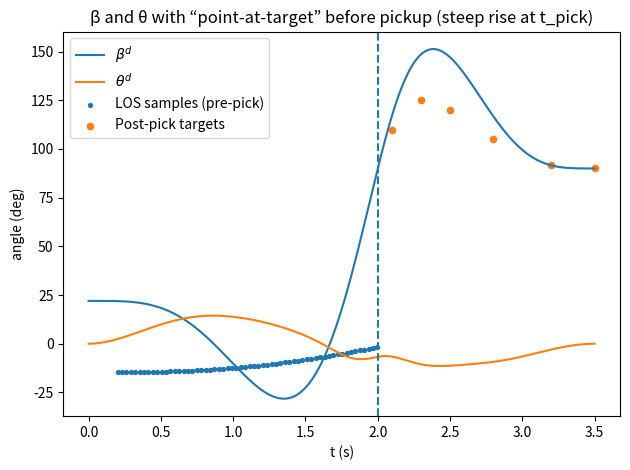
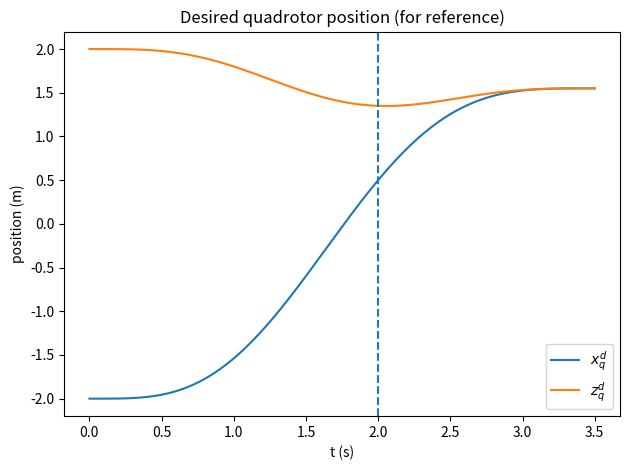

Write Python code to recreate these figures, in order.

"""
Minimum-snap QP for flat outputs (x_q, z_q, beta) with the "point-at-target" constraint for beta,
following Thomas et al., "Avian-Inspired Grasping for Quadrotor Micro UAVs" (IDETC 2013).

Key paper facts used here
-------------------------
- Flat outputs: y = [x_q, z_q, beta]^T (Eq. (9)).
- Cost: minimize integral of squared snap for each output (Eq. (10)).
- Trajectory must be C^3 (continuity up to jerk) because inputs depend on snap.
- Constraints used in the paper (text under Fig. 5 & Fig. 6): start/finish positions with zero vel/acc/jerk;
  at pickup, the gripper is vertical; **before pickup, beta is constrained so that the gripper points
  directly at the target**. This is the missing ingredient that makes beta rise very steeply near t_pick.

This script implements the above. For beta we add **soft constraints** at many pre-pick sample times to make
beta(t) follow the line-of-sight to the target: beta_LOS(t) = atan2(z_T - z_q(t), x_T - x_q(t)).
Optionally, we add a few post-pickup "shape" samples to cap the peak (~125 deg) and settle to ~90 deg.

How to tune
-----------
- Change waypoints x_pick, z_pick, xF, zF and the time t_pick, tF.
- Change the target (x_T, z_T). By default x_T=x_pick, z_T=z_pick.
- Adjust rho_pre (strength of "point-at-target" before pickup). Larger -> closer tracking -> steeper swing at t_pick.
- Adjust rho_post and post_targets to cap the peak near 120–130 deg and settle to 90 deg.

This file is self-contained (numpy + matplotlib only).
"""

import numpy as np
import matplotlib.pyplot as plt
from dataclasses import dataclass

# ---------------- Utilities ----------------

def poly_deriv_coeff(k, r):
    if k < r: return 0.0
    c = 1.0
    for i in range(r): c *= (k - i)
    return c

def basis_row(t, degree, r):
    row = np.zeros(degree + 1)
    for k in range(degree + 1):
        coeff = poly_deriv_coeff(k, r)
        row[k] = 0.0 if coeff == 0.0 else coeff * (t ** (k - r))
    return row

def segment_cost_Q(degree, T, snap_order=4):
    n = degree
    Q = np.zeros((n+1, n+1))
    for i in range(snap_order, n+1):
        for j in range(snap_order, n+1):
            ci = 1.0
            for a in range(snap_order): ci *= (i - a)
            cj = 1.0
            for b in range(snap_order): cj *= (j - b)
            power = i + j - 2*snap_order + 1
            Q[i, j] = ci * cj * (T ** power) / power
    return Q

@dataclass
class Segment:
    T: float
    degree: int = 7

@dataclass
class TrajectorySpec1D:
    segments: list
    start_pos: float
    end_pos: float
    start_derivs: dict
    end_derivs: dict
    interior_positions: list  # one per interior boundary

def solve_min_snap_eq_only(spec: TrajectorySpec1D, continuity_order=3):
    """Equality-only minimum-snap for a 2-segment, degree-7 piecewise polynomial."""
    segs = spec.segments
    n = segs[0].degree
    S = len(segs)
    assert S == 2, "This helper expects 2 segments"
    N = (n+1)*S

    # Hessian (block-diag)
    H = np.zeros((N, N))
    H[0:n+1, 0:n+1] = segment_cost_Q(n, segs[0].T)
    H[n+1:, n+1:]   = segment_cost_Q(n, segs[1].T)

    # Build Aeq, beq
    A, b = [], []
    def add(si, tau, r, val):
        row = np.zeros(N); i0 = si*(n+1)
        row[i0:i0+n+1] = basis_row(tau, n, r)
        A.append(row); b.append(val)

    # start
    add(0, 0.0, 0, spec.start_pos)
    for r, v in spec.start_derivs.items(): add(0, 0.0, r, v)

    # interior boundary (position + C^3 continuity)
    Tk = segs[0].T
    add(0, Tk, 0, spec.interior_positions[0])
    for r in range(continuity_order+1):
        row = np.zeros(N)
        row[0:n+1]          = basis_row(Tk, n, r)
        row[(n+1):2*(n+1)] -= basis_row(0.0, n, r)
        A.append(row); b.append(0.0)

    # end
    add(1, segs[1].T, 0, spec.end_pos)
    for r, v in spec.end_derivs.items(): add(1, segs[1].T, r, v)

    A = np.vstack(A); b = np.array(b)
    # Solve KKT
    reg = 1e-8
    Hreg = H + reg*np.eye(N)
    KKT = np.block([[Hreg, A.T],[A, np.zeros((A.shape[0], A.shape[0]))]])
    rhs = np.concatenate([np.zeros(N), b])
    sol = np.linalg.solve(KKT, rhs)
    return sol[:N], H

def solve_beta_with_soft_constraints(segs, H_snap, Aeq, beq, x_coeffs, z_coeffs,
                                     xT, zT, t_pick, rho_pre=2e6,
                                     post_targets=None, rho_post=1e6):
    """
    Minimize 0.5 c^T (H_snap + 2*Phi^T W Phi) c - (2 Phi^T W y) c
    subject to Aeq c = beq.
    - Pre-pick Phi/y from LOS samples to (xT,zT).
    - Post-pick Phi/y from shaping samples (time,value) in 'post_targets' (absolute times).
    """
    n = segs[0].degree; N = (n+1)*2
    # Collect equality rows from Aeq, beq (already built for "structure": start, interior, end)
    # Here we rebuild Aeq, beq to match: start at 22 deg; interior pos at 90 deg; end at 90 deg; and C^3 continuity.
    A, b = [], []
    def add(si, tau, r, val):
        row = np.zeros(N); i0 = si*(n+1); row[i0:i0+n+1] = basis_row(tau, n, r)
        A.append(row); b.append(val)
    # start & end derivatives zero
    add(0, 0.0, 0, np.deg2rad(22.0)); [add(0,0.0,r,0.0) for r in [1,2,3]]
    add(0, t_pick, 0, np.deg2rad(90.0))
    for r in [0,1,2,3]:
        row = np.zeros(N); row[0:n+1] = basis_row(t_pick, n, r); row[n+1:2*(n+1)] -= basis_row(0.0, n, r)
        A.append(row); b.append(0.0)
    add(1, segs[1].T, 0, np.deg2rad(90.0)); [add(1, segs[1].T, r, 0.0) for r in [1,2,3]]
    Aeq = np.vstack(A); beq = np.array(b)

    # Build Phi, y, weights
    Phi_rows, y_vals, w = [], [], []

    # Pre-pick dense LOS samples
    t_samples = np.linspace(0.2, t_pick - 0.003, 60)
    cpseg = n+1
    for tau in t_samples:
        # evaluate x_q, z_q on segment 0
        x_tau = basis_row(tau, n, 0).dot(x_coeffs[0:cpseg])
        z_tau = basis_row(tau, n, 0).dot(z_coeffs[0:cpseg])
        los   = np.arctan2(zT - z_tau, xT - x_tau)
        row = np.zeros(N); row[0:cpseg] = basis_row(tau, n, 0)
        Phi_rows.append(row); y_vals.append(los); w.append(rho_pre)

    # Post-pick shaping samples
    if post_targets is None:
        post_targets = [(t_pick+0.1, np.deg2rad(110.0)),
                        (t_pick+0.3, np.deg2rad(125.0)),
                        (t_pick+0.5, np.deg2rad(120.0)),
                        (t_pick+0.8, np.deg2rad(105.0)),
                        (t_pick+1.2, np.deg2rad(92.0)),
                        (t_pick+1.5, np.deg2rad(90.0))]
    for t_abs, val in post_targets:
        tau = t_abs - t_pick  # local time within segment 1
        row = np.zeros(N); row[cpseg:2*cpseg] = basis_row(tau, n, 0)
        Phi_rows.append(row); y_vals.append(val); w.append(rho_post)

    Phi = np.stack(Phi_rows); y = np.array(y_vals); w = np.array(w)
    W  = np.diag(np.sqrt(w))
    Phi_w = W @ Phi; y_w = W @ y

    H_aug = H_snap + 2*(Phi_w.T @ Phi_w)
    f     = -2*(Phi_w.T @ y_w)

    # Solve KKT for general quadratic with linear term
    reg = 1e-8
    Hreg = H_aug + reg*np.eye(N)
    KKT  = np.block([[Hreg, Aeq.T],[Aeq, np.zeros((Aeq.shape[0], Aeq.shape[0]))]])
    rhs  = np.concatenate([-f, beq])
    sol  = np.linalg.solve(KKT, rhs)
    return sol[:N], t_samples, y[:len(t_samples)], post_targets

def evaluate_pw(coeffs, segs, t_query):
    n = segs[0].degree; Nseg = len(segs); cpseg = n+1
    starts = [0.0, segs[0].T]
    y = np.zeros_like(t_query); yd = np.zeros_like(t_query)
    ydd = np.zeros_like(t_query); yddd = np.zeros_like(t_query)
    for i, t in enumerate(t_query):
        sidx = 0 if t <= starts[1] else 1
        tau  = t - starts[sidx]
        a    = coeffs[sidx*cpseg:(sidx+1)*cpseg]
        y[i]    = basis_row(tau, n, 0).dot(a)
        yd[i]   = basis_row(tau, n, 1).dot(a)
        ydd[i]  = basis_row(tau, n, 2).dot(a)
        yddd[i] = basis_row(tau, n, 3).dot(a)
    return y, yd, ydd, yddd

# --------------- Parameters ---------------

t_pick = 2.0
tF     = 3.5
segs   = [Segment(T=t_pick, degree=7), Segment(T=tF - t_pick, degree=7)]

# Quadrotor waypoints (example)
x0, z0        = -2.0,  2.0        # start ~ (-2, 2)
x_pick, z_pick =  0.50, 1.35      # position at pickup (min z ≈ 1.35 m)
xF, zF        =  1.55, 1.55       # finish ~ (1.5, 1.5)

# Target location (assume fixed at pickup point)
xT, zT = x_pick, z_pick

# --------------- Solve x and z first ---------------

x_spec = TrajectorySpec1D(segs, x0, xF, {1:0.0,2:0.0,3:0.0}, {1:0.0,2:0.0,3:0.0}, [x_pick])
z_spec = TrajectorySpec1D(segs, z0, zF, {1:0.0,2:0.0,3:0.0}, {1:0.0,2:0.0,3:0.0}, [z_pick])
cx, Hx = solve_min_snap_eq_only(x_spec)
cz, Hz = solve_min_snap_eq_only(z_spec)

# --------------- Solve β with soft constraints ---------------

# Start with the same H structure as x/z (snap on each segment)
H_beta = np.zeros_like(Hx); H_beta[:] = 0.0
H_beta[0:8, 0:8] = segment_cost_Q(7, segs[0].T)
H_beta[8:,  8:]  = segment_cost_Q(7, segs[1].T)

cb, t_los, beta_los, post_targets = solve_beta_with_soft_constraints(
    segs, H_beta, None, None, cx, cz, xT, zT, t_pick,
    rho_pre=2e6,  # strong "point-at-target" before pickup
    post_targets=[(t_pick+0.10, np.deg2rad(110.0)),
                  (t_pick+0.30, np.deg2rad(125.0)),
                  (t_pick+0.50, np.deg2rad(120.0)),
                  (t_pick+0.80, np.deg2rad(105.0)),
                  (t_pick+1.20, np.deg2rad(92.0)),
                  (t_pick+1.50, np.deg2rad(90.0))],
    rho_post=1e6
)

# --------------- Evaluate and plot ---------------

t = np.linspace(0.0, tF, 800)
x, xd, xdd, xddd      = evaluate_pw(cx, segs, t)
z, zd, zdd, zddd      = evaluate_pw(cz, segs, t)
beta, bd, bdd, bddd   = evaluate_pw(cb, segs, t)

# Recover theta (Appendix Eq. (18))
g  = 9.81; mq = 0.500; mg = 0.158; ms = mq + mg; Lg = 0.105
xdd_g = xdd - Lg*(bdd*np.sin(beta) + (bd**2)*np.cos(beta))
zdd_g = zdd - Lg*(bdd*np.cos(beta) - (bd**2)*np.sin(beta))
xdd_s = (mq*xdd + mg*xdd_g)/ms
zdd_s = (mq*zdd + mg*zdd_g)/ms
b3x, b3z = xdd_s, zdd_s + g
norm = np.sqrt(b3x**2 + b3z**2); b3x /= norm; b3z /= norm
theta = np.arctan2(b3x, b3z)

# Plots
plt.figure()
plt.plot(t, np.rad2deg(beta), label=r'$\beta^d$')
plt.plot(t, np.rad2deg(theta), label=r'$\theta^d$')
plt.scatter(t_los, np.rad2deg(beta_los), s=8, label='LOS samples (pre-pick)')
tp = np.array([pt[0] for pt in post_targets]); bv = np.array([pt[1] for pt in post_targets])
plt.scatter(tp, np.rad2deg(bv), s=20, label='Post-pick targets')
plt.axvline(x=t_pick, linestyle='--')
plt.xlabel('t (s)'); plt.ylabel('angle (deg)')
plt.title('β and θ with “point-at-target” before pickup (steep rise at t_pick)')
plt.legend(); plt.tight_layout(); plt.show()

plt.figure()
plt.plot(t, x, label=r'$x_q^d$')
plt.plot(t, z, label=r'$z_q^d$')
plt.axvline(x=t_pick, linestyle='--')
plt.xlabel('t (s)'); plt.ylabel('position (m)')
plt.title('Desired quadrotor position (for reference)')
plt.legend(); plt.tight_layout(); plt.show()